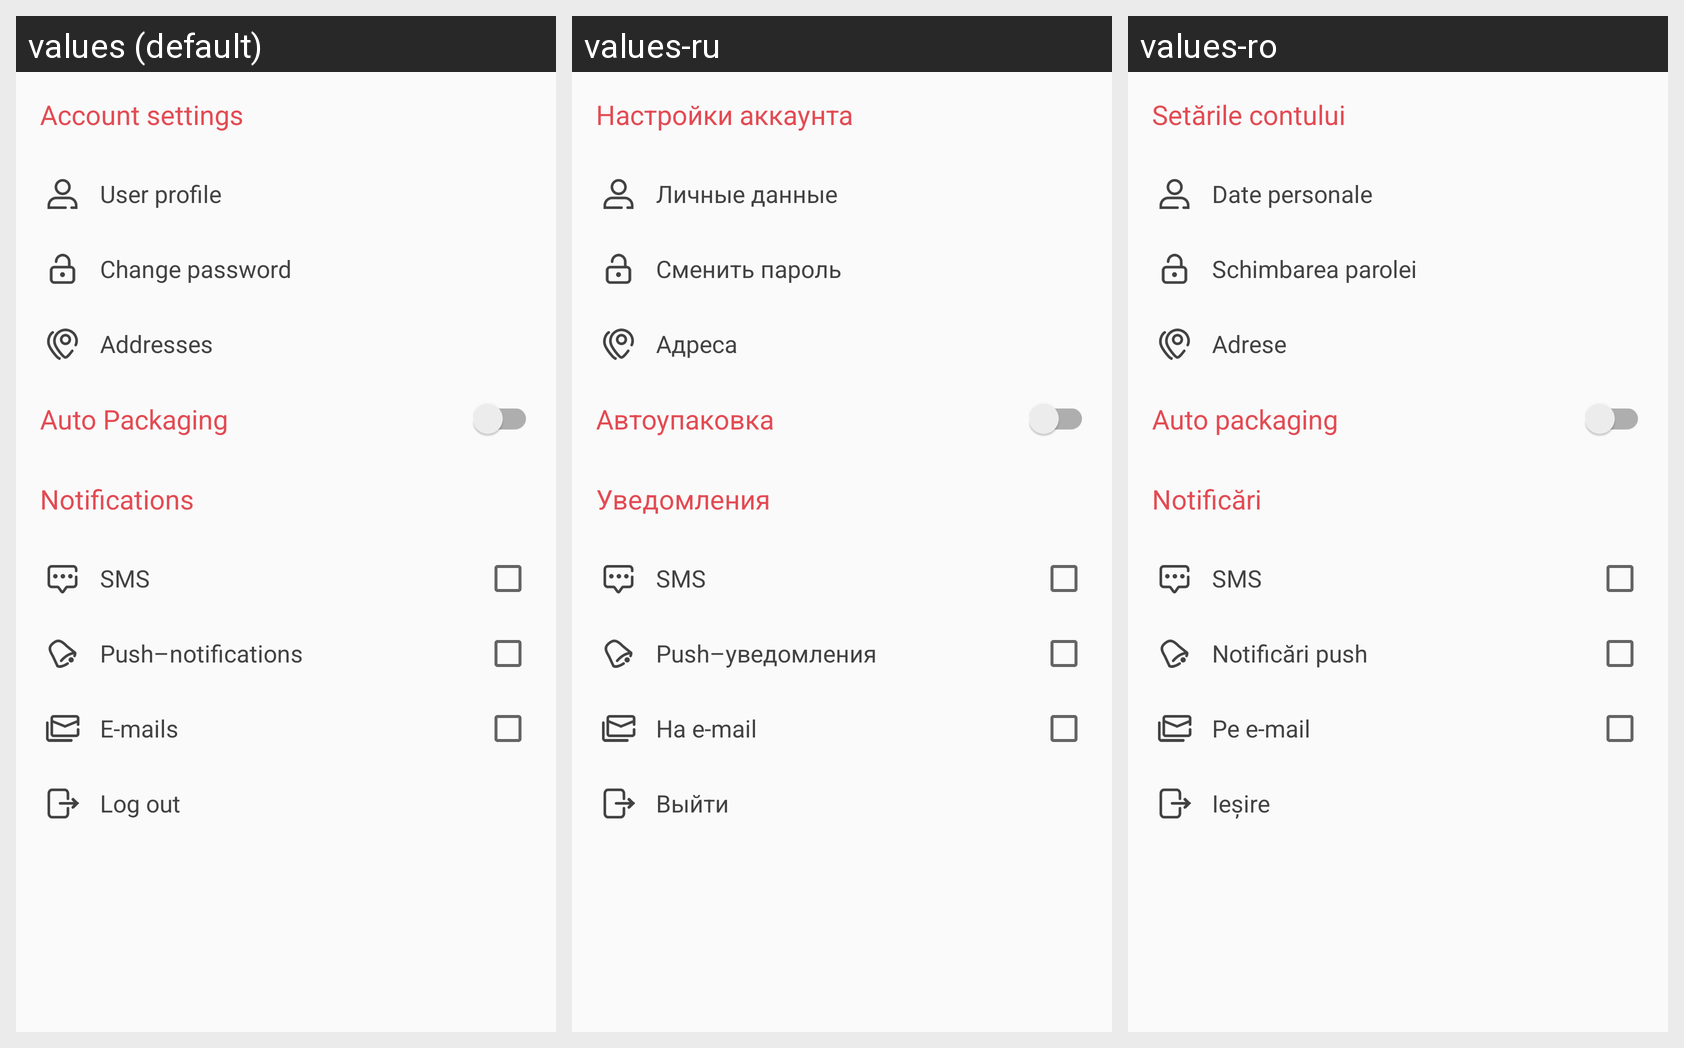

Strings drawn on this Android screen and how each of the app's shown locales translates them:
Android screen res/layout/fragment_settings.xml rendered under 3 locales, left to right: values (default), values-ru, values-ro. Device: Nexus 5 (rendered at 1080×1920; each locale shown at half size, 540×960, under a caption strip naming it); theme AppTheme.
Strings drawn on this screen, with the default value and each locale's value (text and hints the layout hard-codes, and strings that could not be matched under every locale, appear in the picture but are not listed):

user_settings
  values: Account settings
  values-ru: Настройки аккаунта
  values-ro: Setările contului

user_data
  values: User profile
  values-ru: Личные данные
  values-ro: Date personale

change_password
  values: Change password
  values-ru: Сменить пароль
  values-ro: Schimbarea parolei

addresses
  values: Addresses
  values-ru: Адреса
  values-ro: Adrese

autopacking
  values: Auto Packaging
  values-ru: Автоупаковка
  values-ro: Auto packaging

notifications
  values: Notifications
  values-ru: Уведомления
  values-ro: Notificări

sms
  values: SMS
  values-ru: SMS
  values-ro: SMS

push_notifications
  values: Push–notifications
  values-ru: Push–уведомления
  values-ro: Notificări push

emails
  values: E-mails
  values-ru: На e-mail
  values-ro: Pe e-mail

log_out
  values: Log out
  values-ru: Выйти
  values-ro: Ieșire
